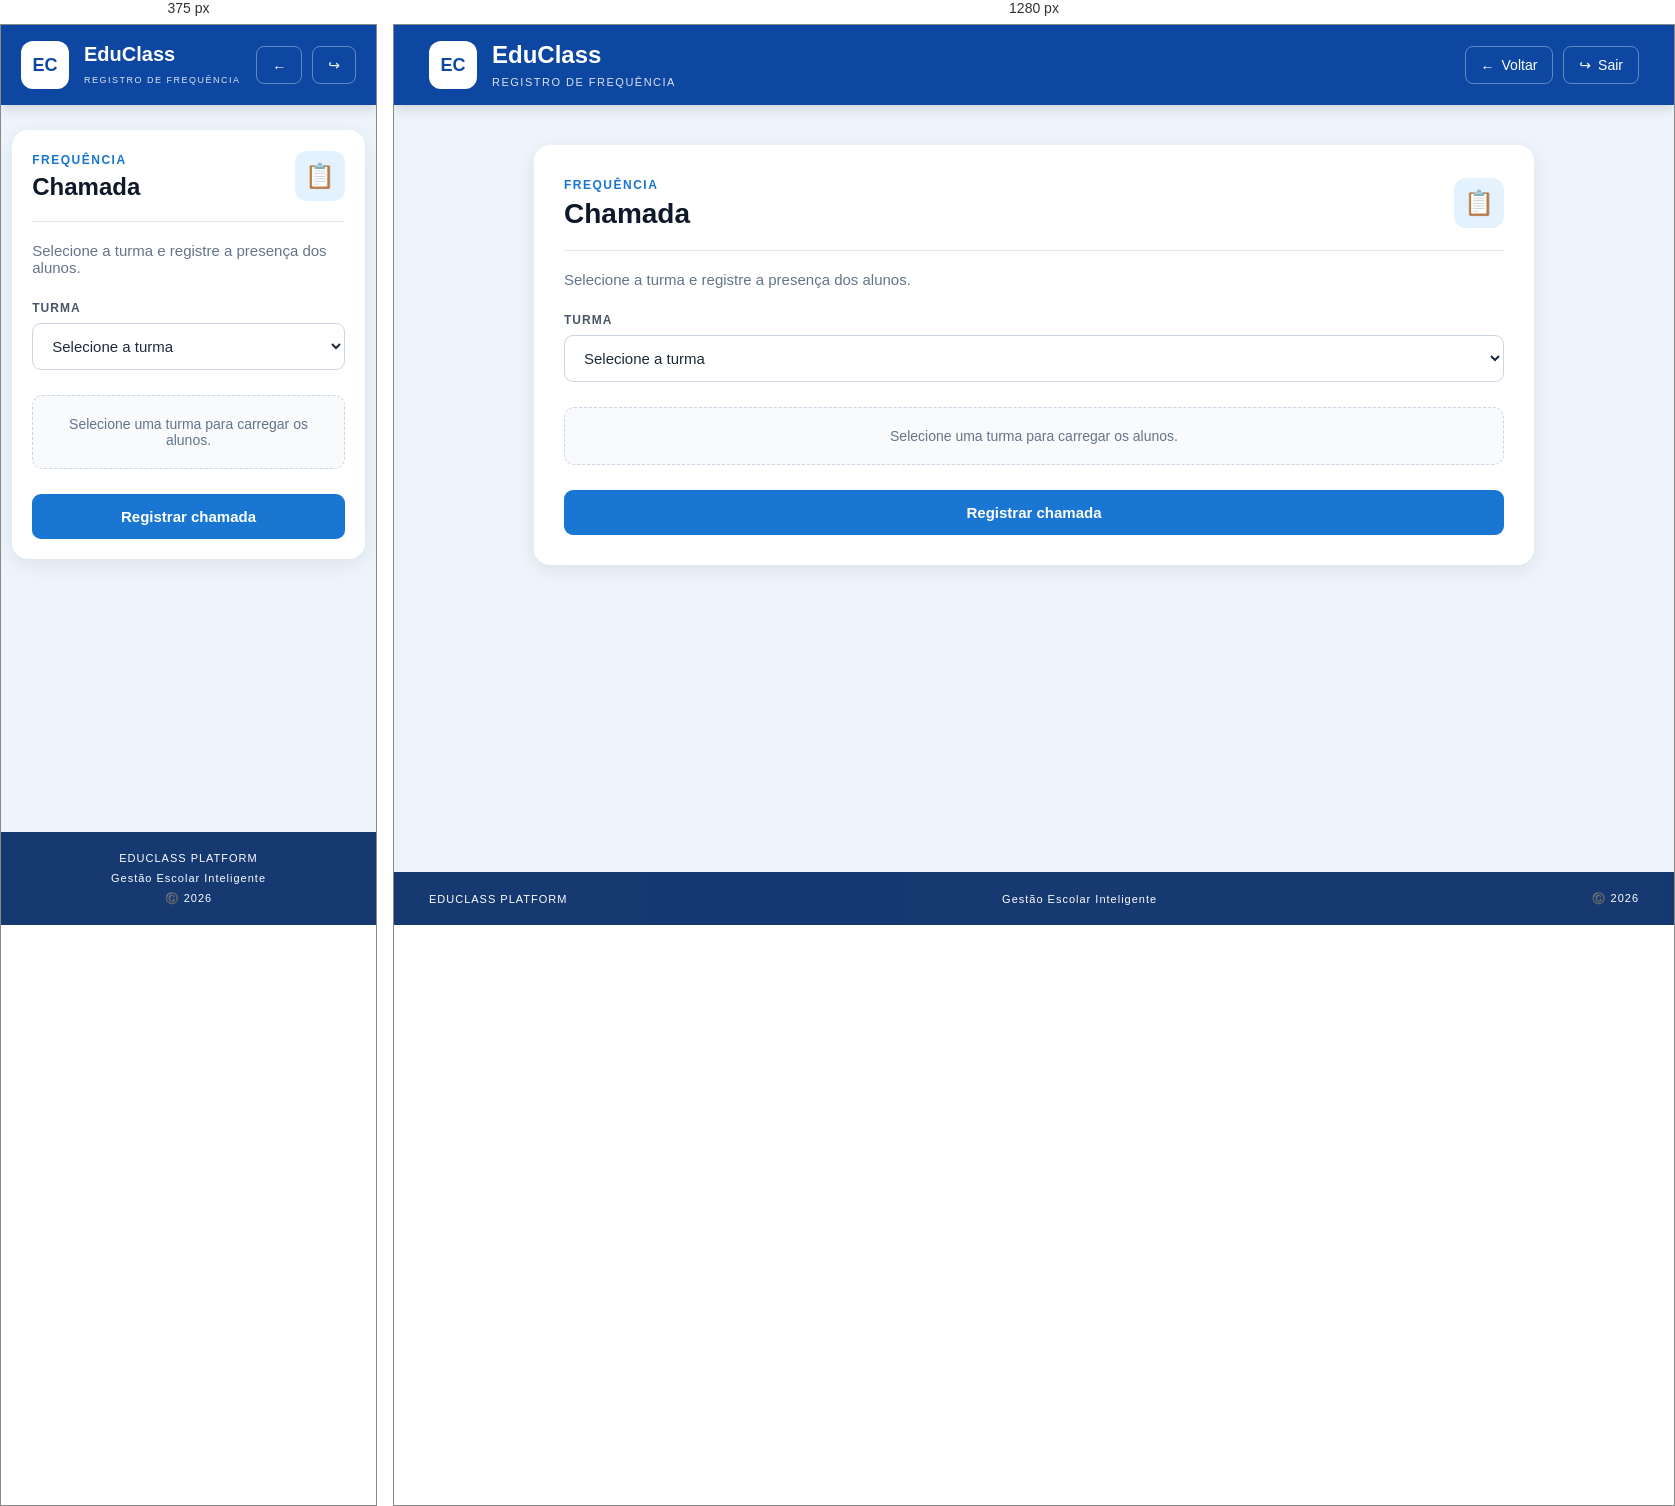
Rendered at 375 px and 1280 px, left to right.

<!-- file: chamada.html -->
<!DOCTYPE html>

<html lang="pt-BR">

<head>

    <meta charset="UTF-8">

    <meta name="viewport" content="width=device-width, initial-scale=1.0">

    <title>EduClass | Chamada</title>

    <link rel="stylesheet" href="css/chamada.css">

</head>

<body>

    <main class="dashboard">

        <header class="dashboard-header">

            <div class="header-left">

                <div class="edu-logo">

                    EC

                </div>

                <div>

                    <h1>EduClass</h1>

                    <span>REGISTRO DE FREQUÊNCIA</span>

                </div>

            </div>

            <div class="header-right">

                <a href="/professor.html" class="header-button">

                    ←

                    <span>Voltar</span>

                </a>

                <a href="/logout" class="header-button logout-button">

                    ↪

                    <span>Sair</span>

                </a>

            </div>

        </header>

        <section class="dashboard-card">

            <div class="card-header">

                <div>

                    <span class="card-label">

                        FREQUÊNCIA

                    </span>

                    <h2>

                        Chamada

                    </h2>

                </div>

                <div class="card-icon">

                    📋

                </div>

            </div>

            <p>

                Selecione a turma e registre a presença dos alunos.

            </p>

            <!-- SELEÇÃO DA TURMA -->

            <div class="input-group">

                <label for="turma">

                    TURMA

                </label>

                <select id="turma">

                    <option value="">

                        Selecione a turma

                    </option>

                </select>

            </div>

            <!-- LISTA DOS ALUNOS -->

            <div id="listaChamada">

                <p>

                    Selecione uma turma para carregar os alunos.

                </p>

            </div>

            <!-- BOTÃO -->

            <button

                type="button"

                id="btnRegistrar"

                class="save-planning"

            >

                Registrar chamada

            </button>

        </section>

        <footer class="dashboard-footer">

            <span>

                EDUCLASS PLATFORM

            </span>

            <span>

                Gestão Escolar Inteligente

            </span>

            <span>

                ©️ 2026

            </span>

        </footer>

    </main>

    <script src="js/chamada.js"></script>

</body>

</html>

/* @media block from css/chamada.css */
@media (max-width: 700px) {

    .dashboard-header {
        padding: 15px 20px;
    }

    .header-left h1 {
        font-size: 20px;
    }

    .header-left span {
        font-size: 9px;
    }

    .header-button span {
        display: none;
    }

    .dashboard-card {
        width: 94%;
        padding: 20px;
        margin: 25px auto;
    }

    .card-header h2 {
        font-size: 24px;
    }

    .dashboard-footer {
        flex-direction: column;
        gap: 8px;
        text-align: center;
    }

    #listaChamada > div {
        flex-direction: column;
        align-items: flex-start;
        gap: 12px;
    }
}